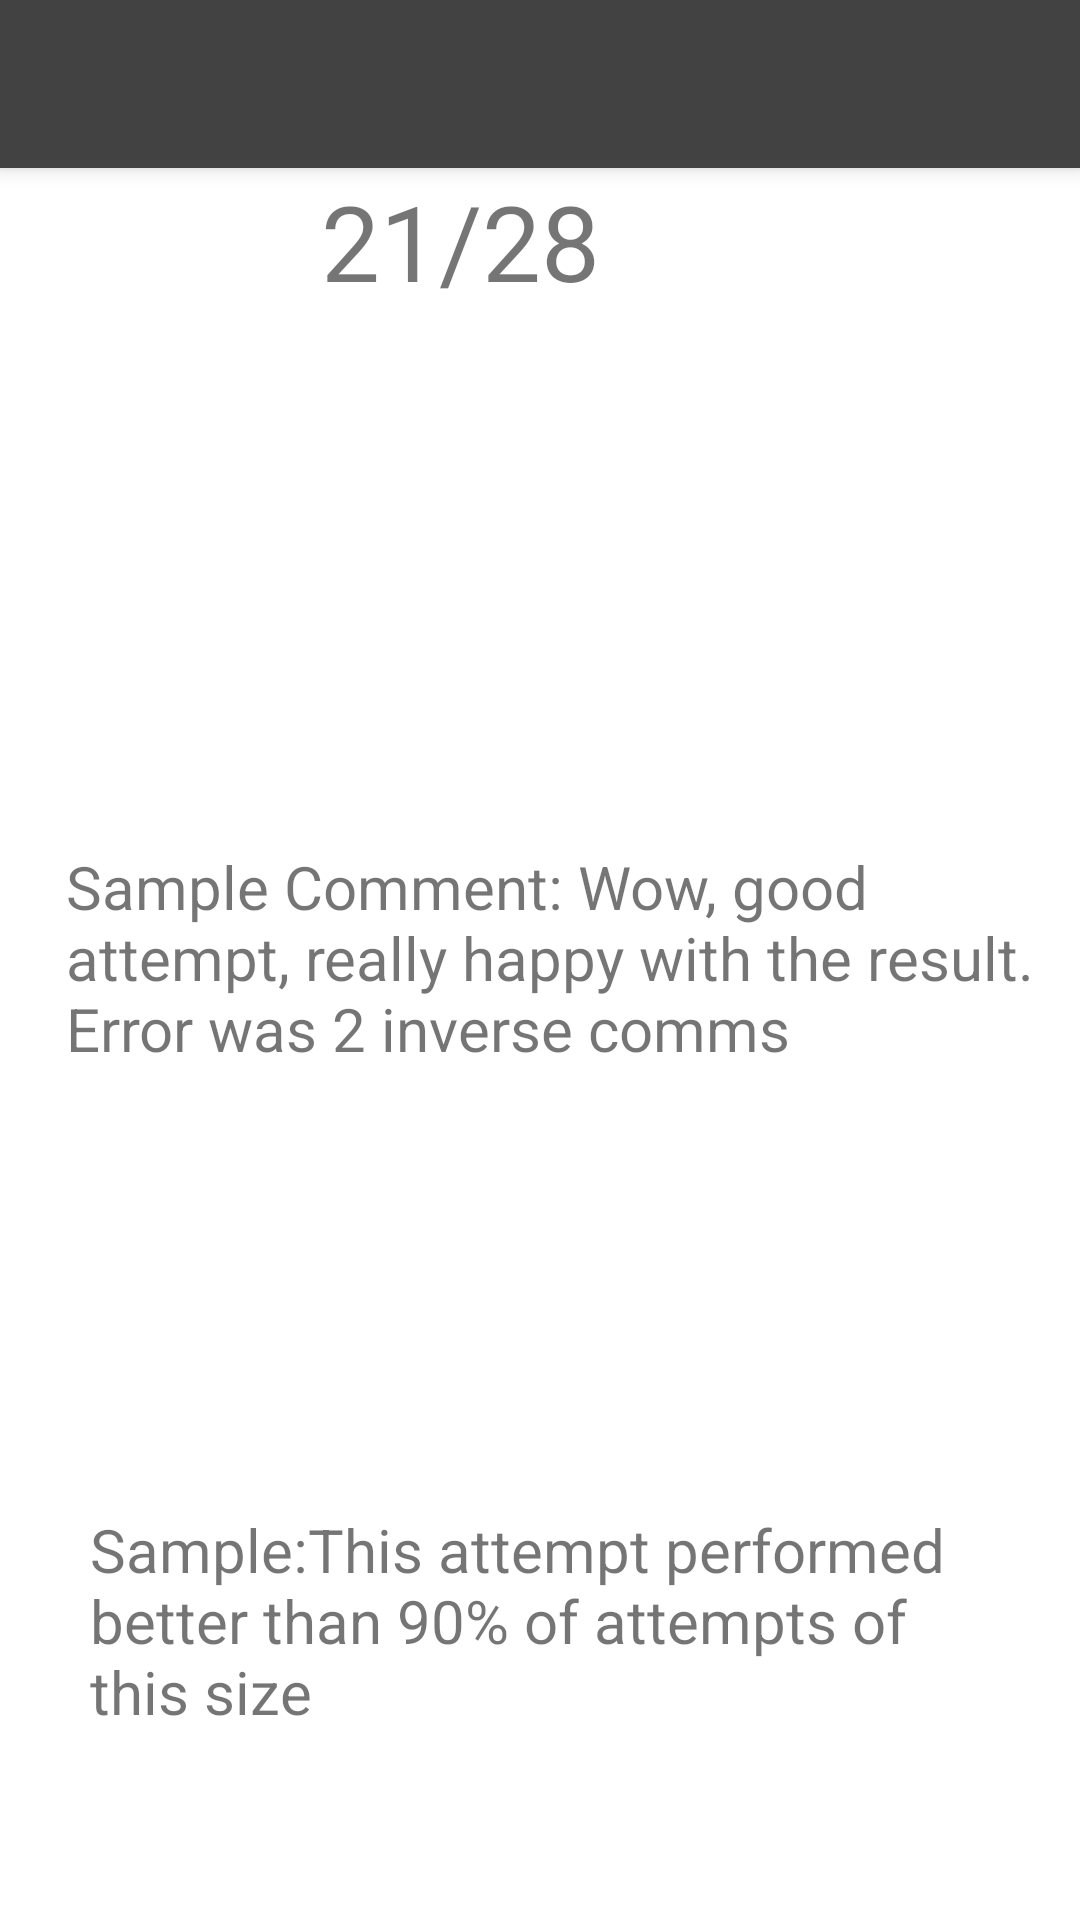

Android layout source for this screen:
<!-- AndroidManifest.xml: application theme Theme.MBLDApp -->
<!-- res/layout/activity_attempt_info.xml -->
<?xml version="1.0" encoding="utf-8"?>
<RelativeLayout xmlns:android="http://schemas.android.com/apk/res/android"
    xmlns:app="http://schemas.android.com/apk/res-auto"
    xmlns:tools="http://schemas.android.com/tools"
    android:layout_width="match_parent"
    android:layout_height="match_parent"
    tools:context=".AttemptInfo">

    <androidx.appcompat.widget.Toolbar
        android:id="@+id/my_toolbar_info"
        android:layout_width="match_parent"
        android:layout_height="?attr/actionBarSize"
        android:background="@color/cardview_dark_background"
        android:elevation="4dp"
        android:theme="@style/ThemeOverlay.AppCompat.ActionBar"
        app:layout_constraintLeft_toLeftOf="parent"
        app:layout_constraintTop_toTopOf="parent"
        app:popupTheme="@style/ThemeOverlay.AppCompat.Light" />

    <TextView
        android:id="@+id/tvInfoResult"
        android:layout_width="wrap_content"
        android:layout_height="wrap_content"
        android:layout_alignParentTop="true"
        android:layout_alignParentEnd="true"
        android:layout_centerHorizontal="true"
        android:layout_marginTop="57dp"
        android:layout_marginEnd="160dp"
        android:text="21/28"
        android:textSize="35sp" />

    <TextView
        android:id="@+id/tvInfoComment"
        android:layout_width="368dp"
        android:layout_height="169dp"
        android:layout_alignStart="@+id/tvInfoStats"
        android:layout_alignEnd="@+id/tvInfoStats"
        android:layout_alignParentTop="true"
        android:layout_marginStart="1dp"
        android:layout_marginTop="282dp"
        android:layout_marginEnd="0dp"
        android:text="Sample Comment: Wow, good attempt, really happy with the result. Error was 2 inverse comms"
        android:textSize="20sp" />

    <TextView
        android:id="@+id/tvInfoStats"
        android:layout_width="369dp"
        android:layout_height="128dp"
        android:layout_alignParentStart="true"
        android:layout_alignParentTop="true"
        android:layout_marginStart="21dp"
        android:layout_marginTop="127dp"
        android:textSize="20dp"
        tools:text="Total time: \nMemo time: \nExec time:" />

    <TextView
        android:id="@+id/tvInfoPerformance"
        android:layout_width="348dp"
        android:layout_height="78dp"
        android:layout_alignParentTop="true"
        android:layout_alignParentEnd="true"
        android:layout_marginStart="30dp"
        android:layout_marginTop="503dp"
        android:layout_marginEnd="35dp"
        android:layout_marginBottom="30dp"
        android:text="Sample:This attempt performed better than 90% of attempts of this size"
        android:textSize="20sp" />

</RelativeLayout>
<!-- resources referenced by this layout -->
<resources>
  <style name="Theme.MBLDApp" parent="Theme.MaterialComponents.DayNight.DarkActionBar">
          
          <item name="colorPrimary">@color/purple_500</item>
          <item name="colorPrimaryVariant">@color/purple_700</item>
          <item name="colorOnPrimary">@color/white</item>
          
          <item name="colorSecondary">@color/teal_200</item>
          <item name="colorSecondaryVariant">@color/teal_700</item>
          <item name="colorOnSecondary">@color/black</item>
          
          <item name="android:statusBarColor" tools:targetApi="l">?attr/colorPrimaryVariant</item>
          
      </style>
  <color name="purple_500">#FF6200EE</color>
  <color name="purple_700">#FF3700B3</color>
  <color name="white">#FFFFFFFF</color>
  <color name="teal_200">#FF03DAC5</color>
  <color name="teal_700">#FF018786</color>
  <color name="black">#FF000000</color>
</resources>
